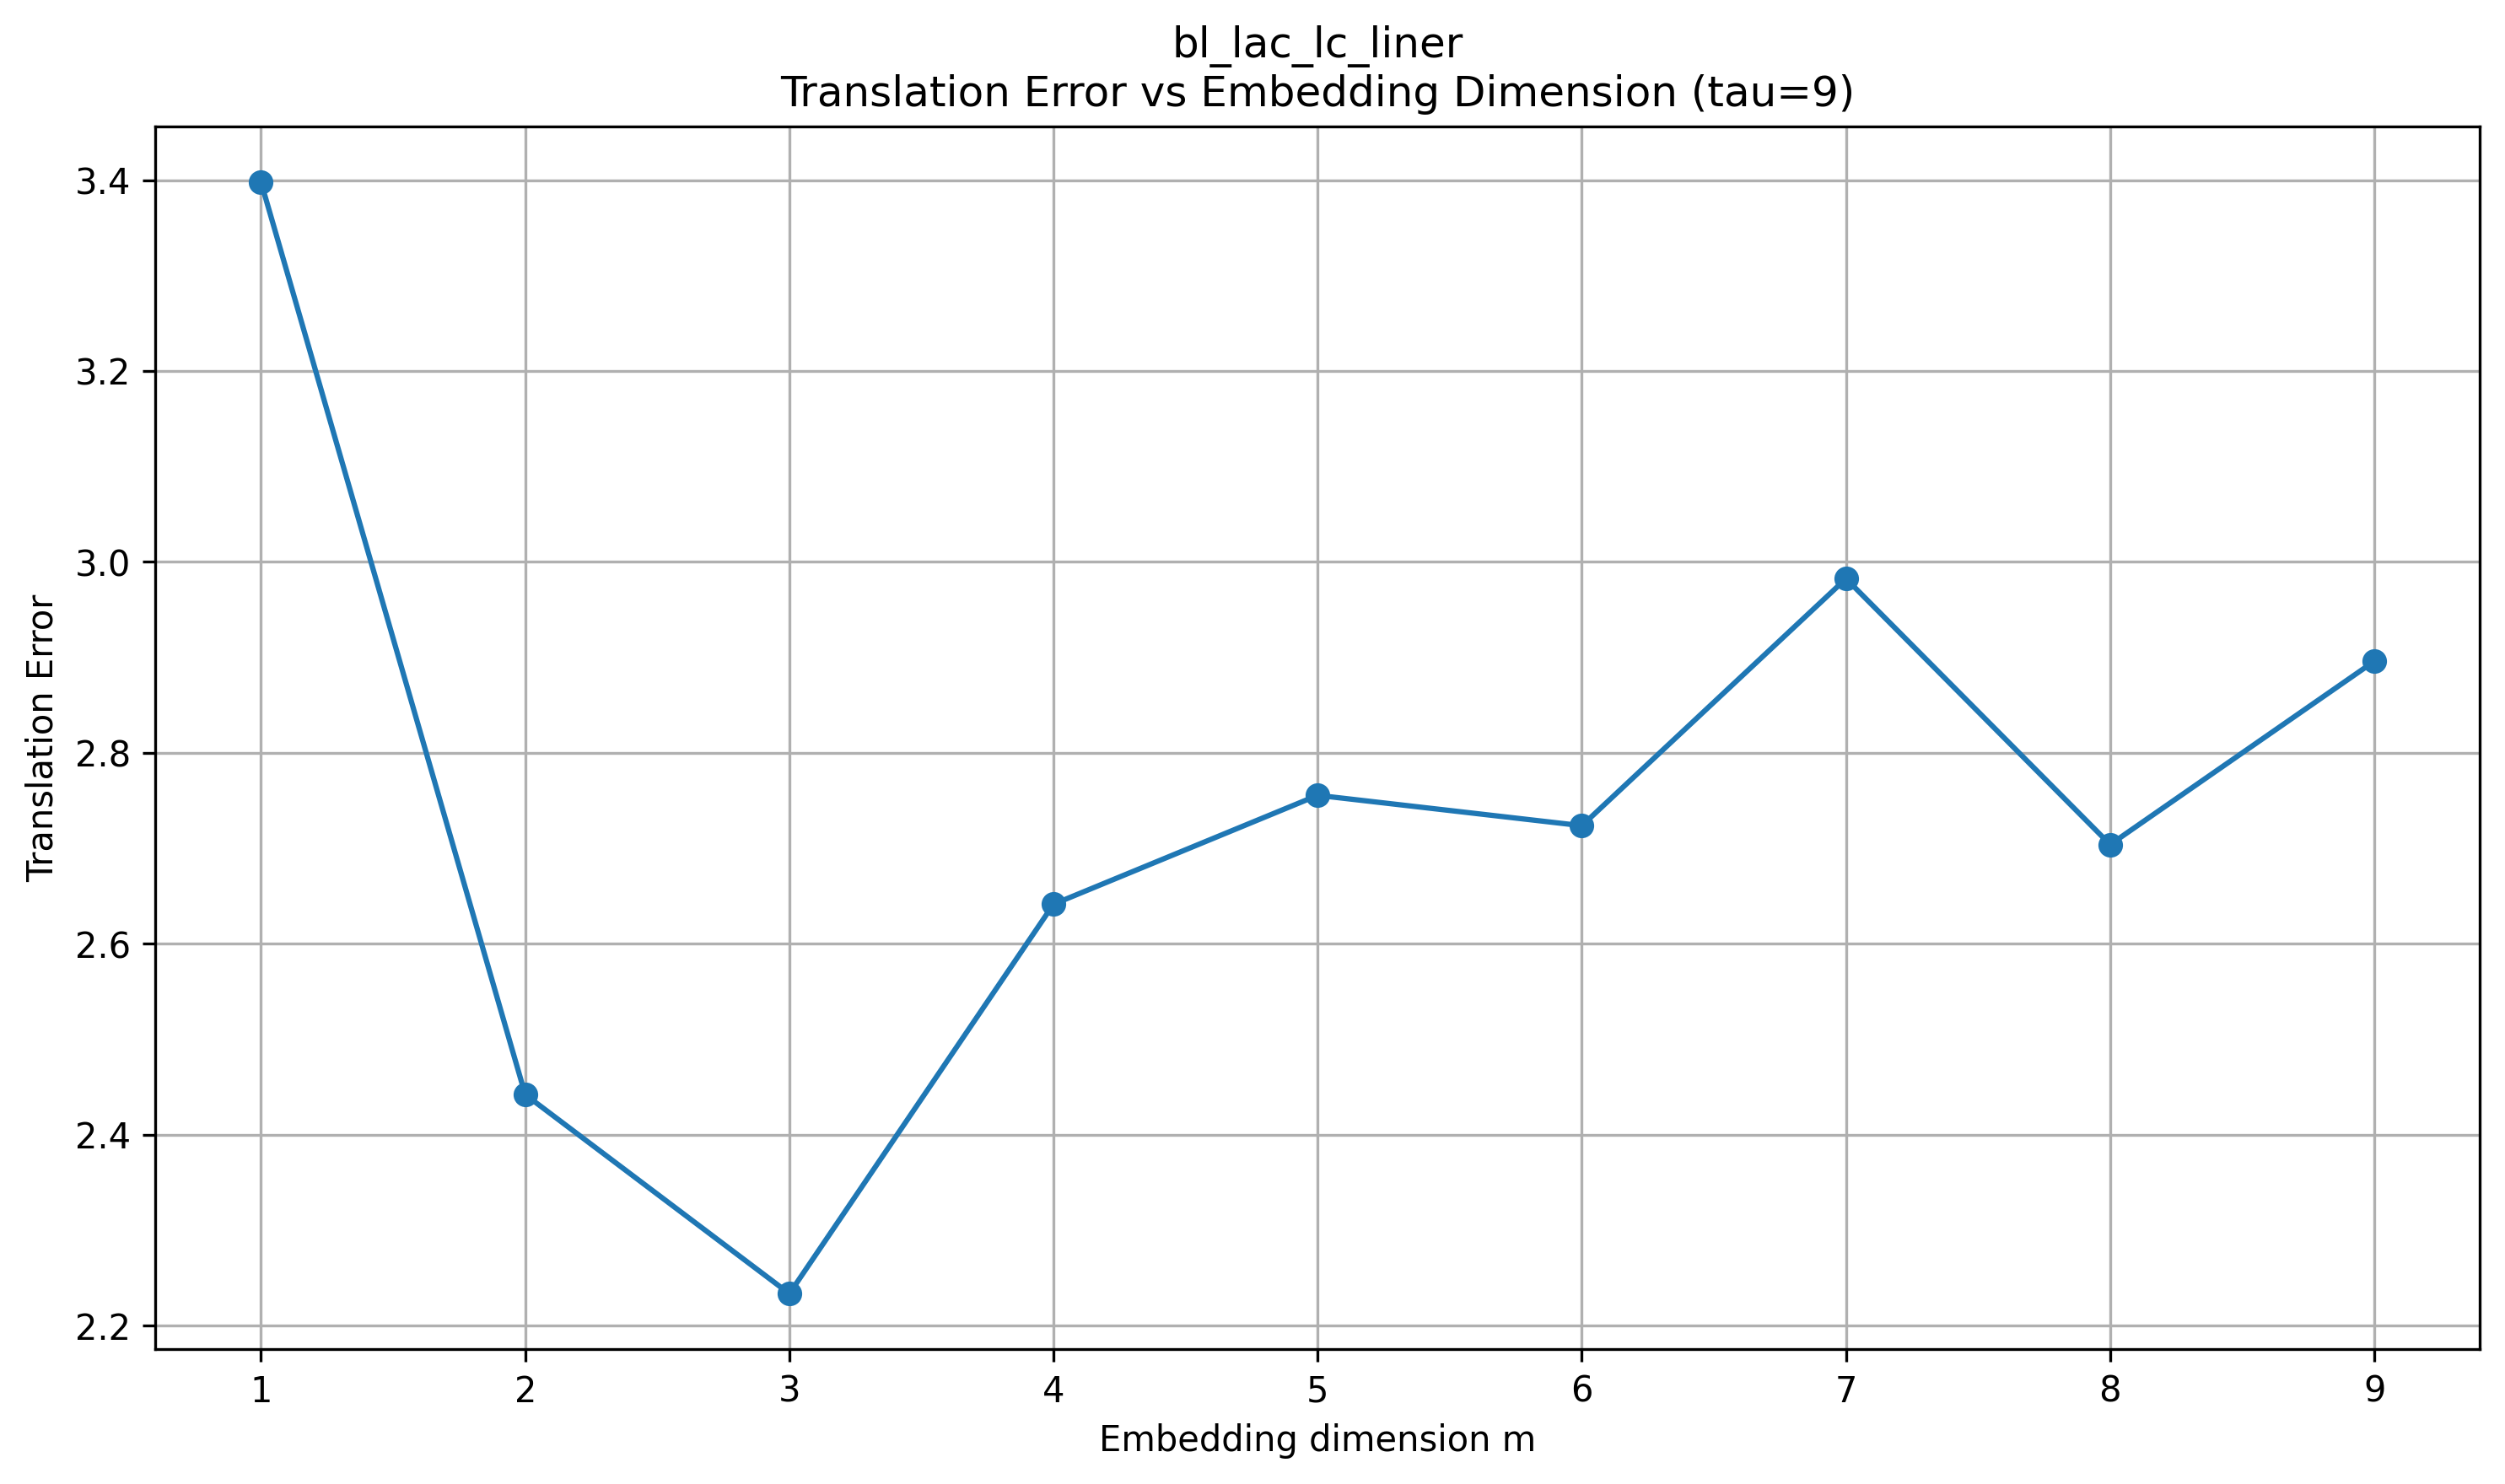

Values plotted in this chart, from the file beside it:
dataset, tau, m, translation_error
bl_lac_lc_liner, 9, 1, 3.398
bl_lac_lc_liner, 9, 2, 2.442
bl_lac_lc_liner, 9, 3, 2.233
bl_lac_lc_liner, 9, 4, 2.641
bl_lac_lc_liner, 9, 5, 2.755
bl_lac_lc_liner, 9, 6, 2.724
bl_lac_lc_liner, 9, 7, 2.982
bl_lac_lc_liner, 9, 8, 2.704
bl_lac_lc_liner, 9, 9, 2.896
